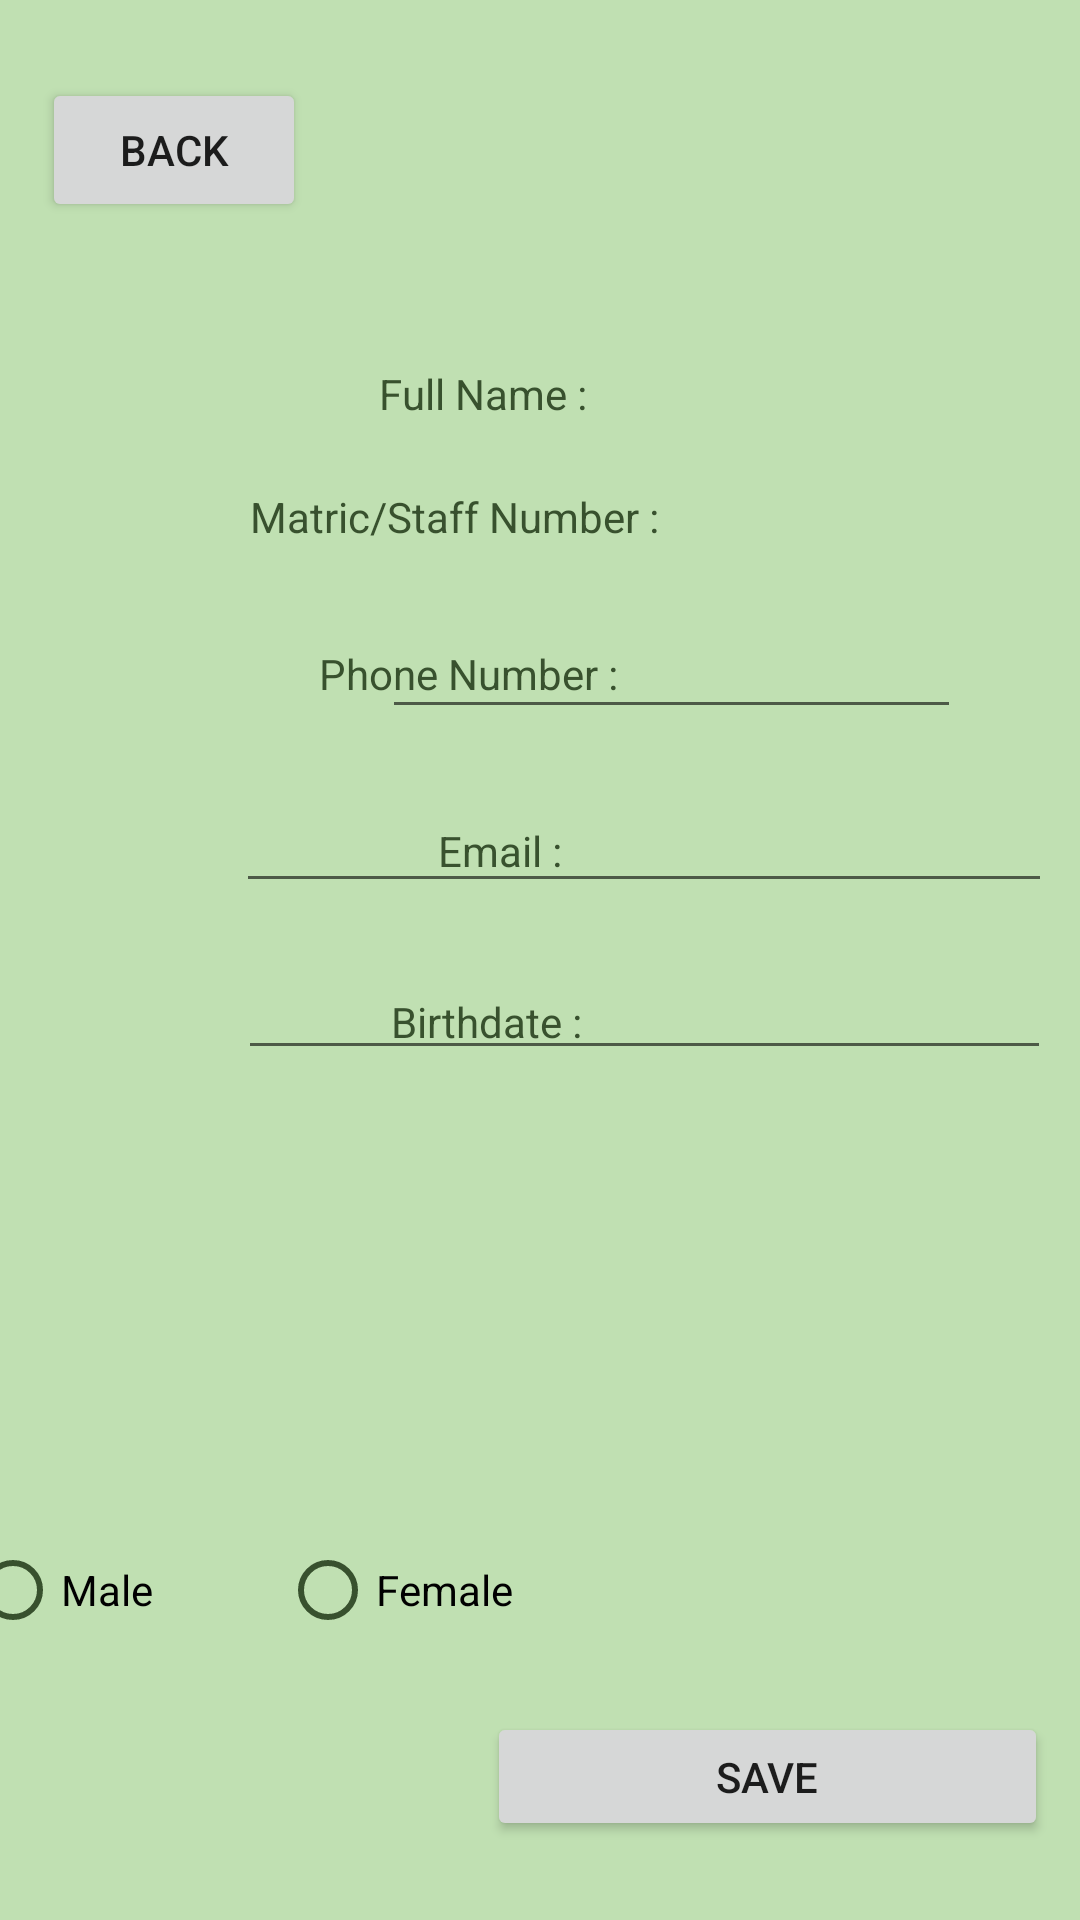

This screen was rendered from an Android layout file. Write that file and the resources it references.
<!-- AndroidManifest.xml: application theme Theme.Workshop2Test -->
<!-- res/layout/activity_edit_profile_land.xml -->
<?xml version="1.0" encoding="utf-8"?>
<androidx.constraintlayout.widget.ConstraintLayout xmlns:android="http://schemas.android.com/apk/res/android"
    xmlns:app="http://schemas.android.com/apk/res-auto"
    xmlns:tools="http://schemas.android.com/tools"
    android:layout_width="match_parent"
    android:layout_height="match_parent"
    style="@style/Screen"
    tools:context=".UserProfile">


    <TextView
        android:id="@+id/Email"
        style="@style/Text"
        android:layout_width="wrap_content"
        android:layout_height="wrap_content"
        android:text="Email :"
        app:layout_constraintBottom_toBottomOf="parent"
        app:layout_constraintEnd_toEndOf="parent"
        app:layout_constraintHorizontal_bias="0.458"
        app:layout_constraintStart_toStartOf="parent"
        app:layout_constraintTop_toTopOf="parent"
        app:layout_constraintVertical_bias="0.441" />

    <TextView
        android:id="@+id/birthdate"
        style="@style/Text"
        android:layout_width="wrap_content"
        android:layout_height="wrap_content"
        android:text="Birthdate :"
        app:layout_constraintBottom_toBottomOf="parent"
        app:layout_constraintEnd_toEndOf="parent"
        app:layout_constraintHorizontal_bias="0.44"
        app:layout_constraintStart_toStartOf="parent"
        app:layout_constraintTop_toTopOf="parent"
        app:layout_constraintVertical_bias="0.533" />

    <TextView
        android:id="@+id/PhoneNum"
        style="@style/Text"
        android:layout_width="wrap_content"
        android:layout_height="wrap_content"
        android:text="Phone Number :"
        app:layout_constraintBottom_toBottomOf="parent"
        app:layout_constraintEnd_toEndOf="parent"
        app:layout_constraintHorizontal_bias="0.408"
        app:layout_constraintStart_toStartOf="parent"
        app:layout_constraintTop_toTopOf="parent"
        app:layout_constraintVertical_bias="0.346" />

    <ImageView
        android:id="@+id/imageView2"
        android:layout_width="130dp"
        android:layout_height="131dp"
        app:layout_constraintBottom_toBottomOf="parent"
        app:layout_constraintEnd_toEndOf="parent"
        app:layout_constraintHorizontal_bias="0.008"
        app:layout_constraintStart_toStartOf="parent"
        app:layout_constraintTop_toTopOf="parent"
        app:layout_constraintVertical_bias="0.485"
        app:srcCompat="@drawable/ic_profile" />

    <TextView
        android:id="@+id/txtFullName"
        style="@style/Text"
        android:layout_width="287dp"
        android:layout_height="18dp"
        android:textSize="15sp"
        app:layout_constraintBottom_toBottomOf="parent"
        app:layout_constraintEnd_toEndOf="parent"
        app:layout_constraintHorizontal_bias="0.925"
        app:layout_constraintStart_toStartOf="parent"
        app:layout_constraintTop_toTopOf="parent"
        app:layout_constraintVertical_bias="0.198"
        />

    <TextView
        android:id="@+id/txtID"
        style="@style/Text"
        android:layout_width="211dp"
        android:layout_height="21dp"

        android:textSize="15sp"
        app:layout_constraintBottom_toBottomOf="parent"
        app:layout_constraintEnd_toEndOf="parent"
        app:layout_constraintHorizontal_bias="0.79"
        app:layout_constraintStart_toStartOf="parent"
        app:layout_constraintTop_toTopOf="parent"
        app:layout_constraintVertical_bias="0.264" />

    <TextView
        android:id="@+id/FullName"
        style="@style/Text"
        android:layout_width="wrap_content"
        android:layout_height="wrap_content"
        android:text="Full Name :"
        app:layout_constraintBottom_toBottomOf="parent"
        app:layout_constraintEnd_toEndOf="parent"
        app:layout_constraintHorizontal_bias="0.435"
        app:layout_constraintStart_toStartOf="parent"
        app:layout_constraintTop_toTopOf="parent"
        app:layout_constraintVertical_bias="0.196" />

    <TextView
        android:id="@+id/id"
        style="@style/Text"
        android:layout_width="wrap_content"
        android:layout_height="wrap_content"
        android:text="Matric/Staff Number :"
        app:layout_constraintBottom_toBottomOf="parent"
        app:layout_constraintEnd_toEndOf="parent"
        app:layout_constraintHorizontal_bias="0.372"
        app:layout_constraintStart_toStartOf="parent"
        app:layout_constraintTop_toTopOf="parent"
        app:layout_constraintVertical_bias="0.262" />

    <Button
        android:id="@+id/btnSave"
        android:layout_width="187dp"
        android:layout_height="43dp"
        android:text="SAVE"
        app:layout_constraintBottom_toBottomOf="parent"
        app:layout_constraintEnd_toEndOf="parent"
        app:layout_constraintHorizontal_bias="0.939"
        app:layout_constraintStart_toStartOf="parent"
        app:layout_constraintTop_toTopOf="parent"
        app:layout_constraintVertical_bias="0.956" />

    <Button
        android:id="@+id/backbutton"
        android:layout_width="wrap_content"
        android:layout_height="wrap_content"
        android:text="BACK"
        app:layout_constraintBottom_toBottomOf="parent"
        app:layout_constraintEnd_toEndOf="parent"
        app:layout_constraintHorizontal_bias="0.051"
        app:layout_constraintStart_toStartOf="parent"
        app:layout_constraintTop_toTopOf="parent"
        app:layout_constraintVertical_bias="0.044" />

    <EditText
        android:id="@+id/edtNum"
        style="@style/Text"
        android:layout_width="193dp"
        android:layout_height="45dp"
        android:ems="10"
        android:inputType="textPersonName"

        android:textSize="15sp"
        app:layout_constraintBottom_toBottomOf="parent"
        app:layout_constraintEnd_toEndOf="parent"
        app:layout_constraintHorizontal_bias="0.763"
        app:layout_constraintStart_toStartOf="parent"
        app:layout_constraintTop_toTopOf="parent"
        app:layout_constraintVertical_bias="0.333" />

    <EditText
        android:id="@+id/edtEmail"
        style="@style/Text"
        android:layout_width="272dp"
        android:layout_height="42dp"
        android:ems="10"
        android:inputType="textEmailAddress"

        android:textSize="15sp"
        app:layout_constraintBottom_toBottomOf="parent"
        app:layout_constraintEnd_toEndOf="parent"
        app:layout_constraintHorizontal_bias="0.895"
        app:layout_constraintStart_toStartOf="parent"
        app:layout_constraintTop_toTopOf="parent"
        app:layout_constraintVertical_bias="0.433" />

    <EditText
        android:id="@+id/edtBod"
        style="@style/Text"
        android:layout_width="271dp"
        android:layout_height="45dp"
        android:ems="10"
        android:inputType="date"
        android:textSize="15sp"
        app:layout_constraintBottom_toBottomOf="parent"
        app:layout_constraintEnd_toEndOf="parent"
        app:layout_constraintHorizontal_bias="0.893"
        app:layout_constraintStart_toStartOf="parent"
        app:layout_constraintTop_toTopOf="parent"
        app:layout_constraintVertical_bias="0.524" />

    <RadioGroup
        android:id="@+id/radio_group"
        android:layout_width="539dp"
        android:layout_height="30dp"
        android:orientation="horizontal"
        app:layout_constraintBottom_toBottomOf="parent"
        app:layout_constraintEnd_toEndOf="parent"
        app:layout_constraintHorizontal_bias="0.609"
        app:layout_constraintStart_toStartOf="parent"
        app:layout_constraintTop_toTopOf="parent"
        app:layout_constraintVertical_bias="0.844">

        <TextView
            android:id="@+id/genderr"
            style="@style/Text"
            android:layout_width="97dp"
            android:layout_height="30dp"
            android:text="Gender         :" />

        <RadioButton
            android:id="@+id/male"
            android:layout_width="105dp"
            android:layout_height="match_parent"
            android:buttonTint="#38512E"
            android:text="Male" />

        <RadioButton
            android:id="@+id/female"
            android:layout_width="170dp"
            android:layout_height="match_parent"
            android:layout_weight="1"
            android:buttonTint="#38512E"
            android:text="Female" />
    </RadioGroup>

    <ImageView
        android:id="@+id/edtPic"
        android:layout_width="42dp"
        android:layout_height="34dp"
        app:layout_constraintBottom_toBottomOf="parent"
        app:layout_constraintEnd_toEndOf="parent"
        app:layout_constraintHorizontal_bias="0.195"
        app:layout_constraintStart_toStartOf="parent"
        app:layout_constraintTop_toTopOf="parent"
        app:layout_constraintVertical_bias="0.488"
        app:srcCompat="@drawable/ic_baseline_edit_24" />

</androidx.constraintlayout.widget.ConstraintLayout>
<!-- resources referenced by this layout -->
<resources>
  <style name="Screen">
          <item name="android:background">#C0E0B2</item>
      </style>
  <style name="Text">
          <item name="android:textColor">#38512E</item>
      </style>
  <style name="Theme.Workshop2Test" parent="Theme.MaterialComponents.DayNight.DarkActionBar">
          
          <item name="colorPrimary">@color/midGreen</item>
          <item name="colorPrimaryVariant">@color/highGreen</item>
          <item name="colorOnPrimary">@color/white</item>
          
          <item name="colorSecondary">@color/secSoftGreen</item>
          <item name="colorSecondaryVariant">@color/secMidGreen</item>
          <item name="colorOnSecondary">@color/black</item>
          
          <item name="android:statusBarColor">?attr/colorPrimaryVariant</item>
          
      </style>
  <color name="midGreen">#5E7A51</color>
  <color name="highGreen">#38512E</color>
  <color name="white">#FFFFFFFF</color>
  <color name="secSoftGreen">#c0e0b2</color>
  <color name="secMidGreen">#4b6640</color>
  <color name="black">#FF000000</color>
</resources>
